Labelled photos from "G-SET", an image-classification folder in Winckedy/MCANet-Tiny. The possible labels are: transverse crack, longitudinal crack, alligator crack, pothole, normal.

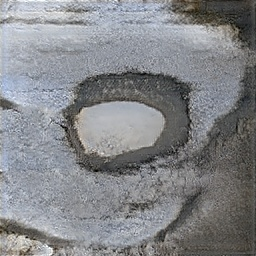
Label: pothole

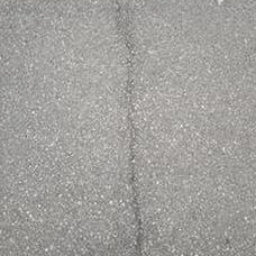
Label: longitudinal crack

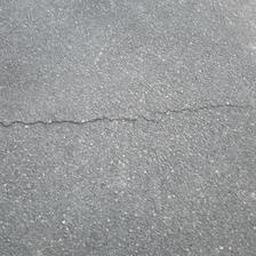
Label: transverse crack

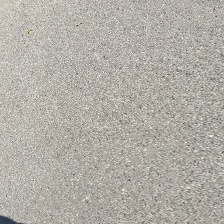
Label: normal

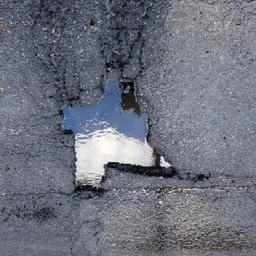
Label: pothole

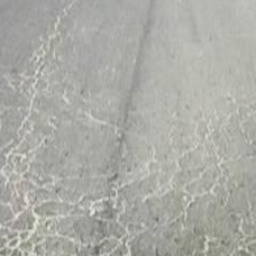
Label: alligator crack
